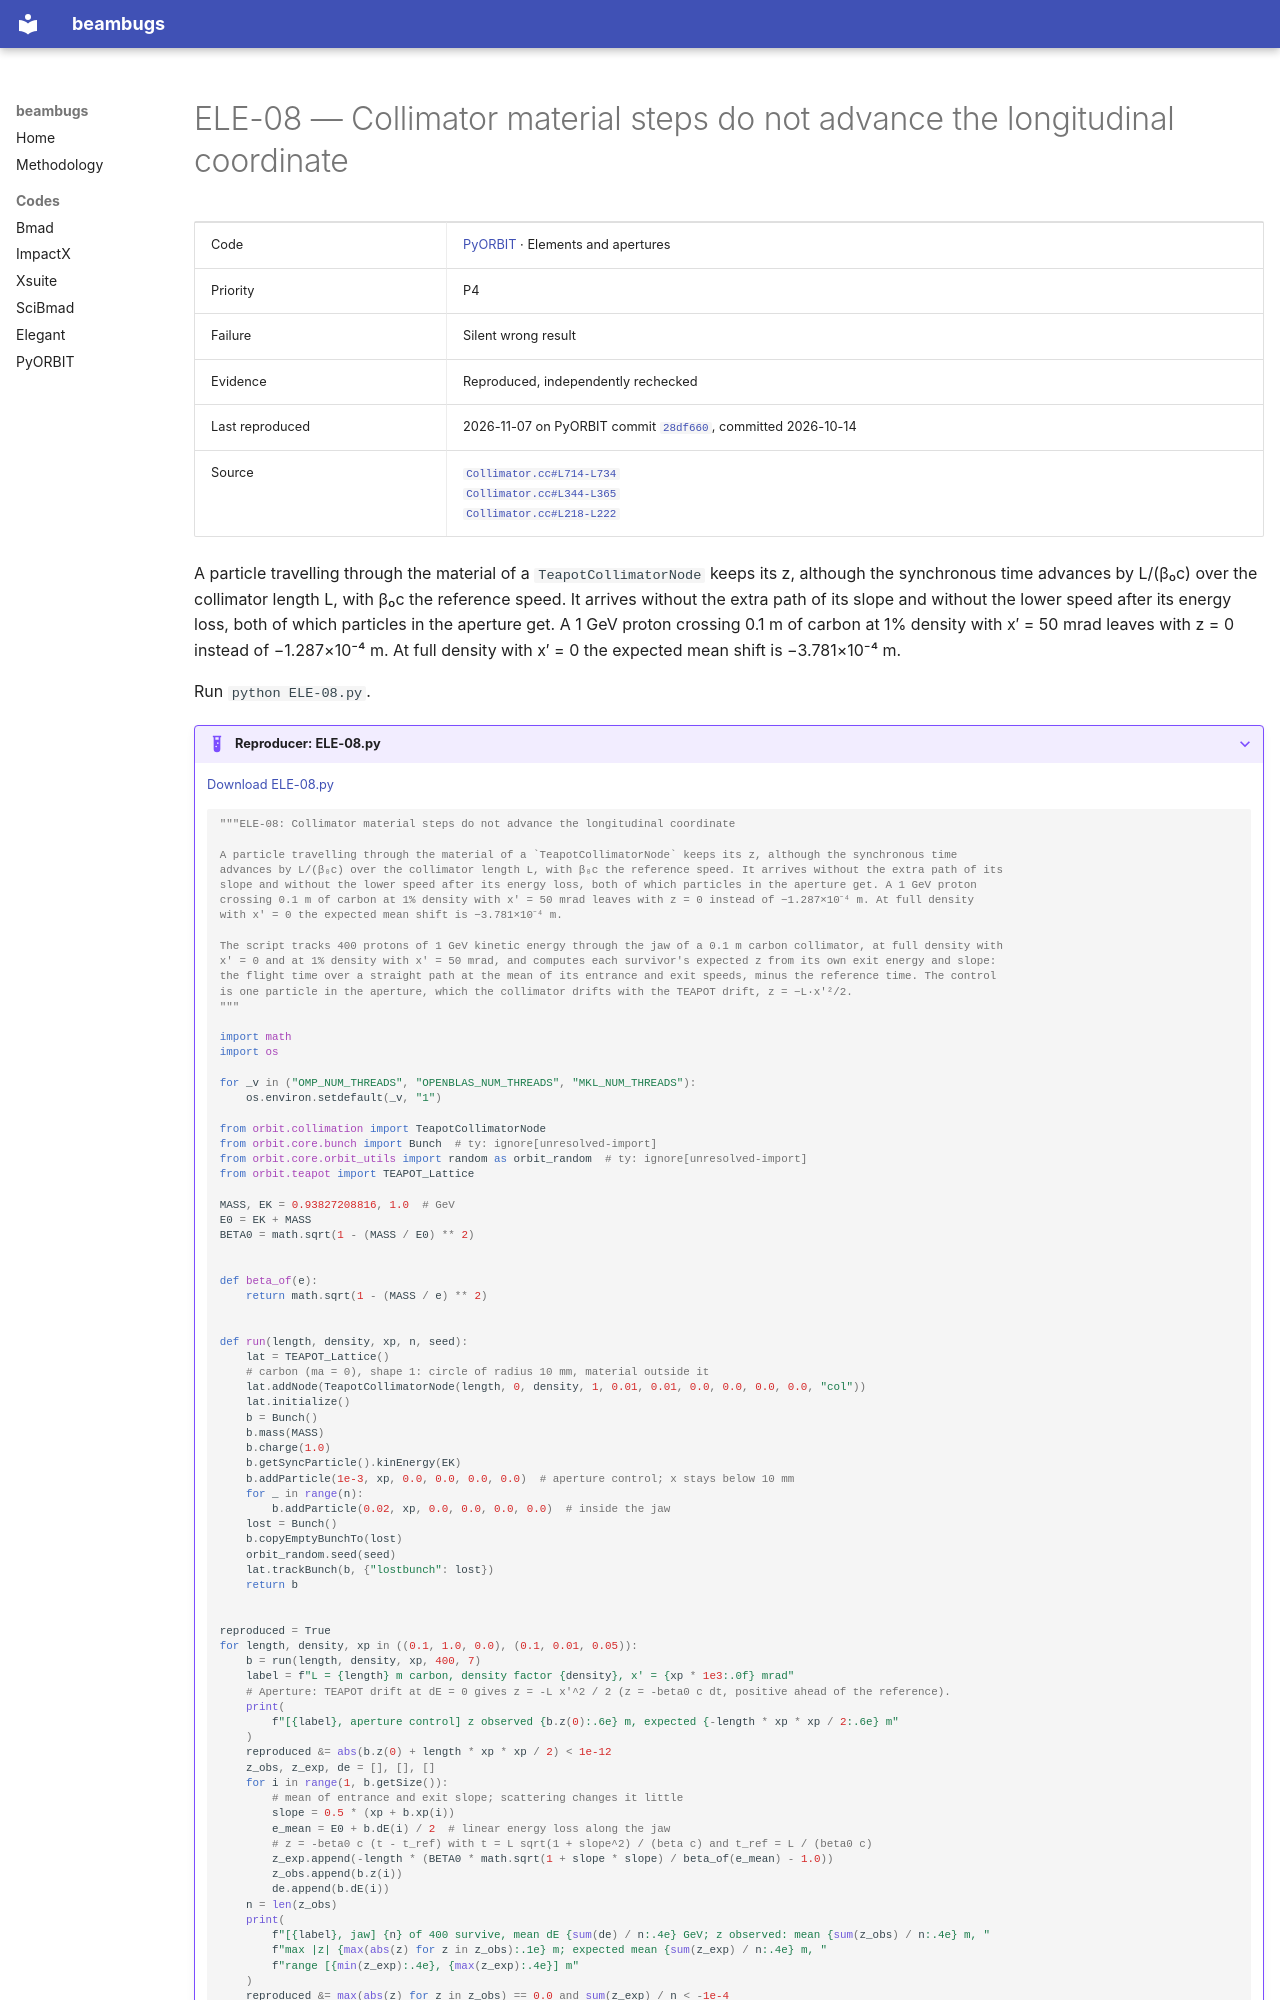

repository: nikitakuklev/beambugs · page: pyorbit/ELE-08/index.html · generator: mkdocs

---
title: "ELE-08: Collimator material steps do not advance the longitudinal coordinate"
hide:
  - toc
---

# ELE-08 — Collimator material steps do not advance the longitudinal coordinate

| | |
|---|---|
| Code | [PyORBIT](../index.md) · Elements and apertures |
| Priority | P4 |
| Failure | Silent wrong result |
| Evidence | Reproduced, independently rechecked |
| Last reproduced | 2026-11-07 on PyORBIT commit [`28df660`](https://github.com/PyORBIT-Collaboration/PyORBIT3/commit/28df66018aeb), committed 2026-10-14 |
| Source | [`Collimator.cc#L714-L734`](https://github.com/PyORBIT-Collaboration/PyORBIT3/blob/28df66018aebe4e2b780b9747f4a2d7b8430a5c0/src/orbit/MaterialInteractions/Collimator.cc#L714-L734)<br>[`Collimator.cc#L344-L365`](https://github.com/PyORBIT-Collaboration/PyORBIT3/blob/28df66018aebe4e2b780b9747f4a2d7b8430a5c0/src/orbit/MaterialInteractions/Collimator.cc#L344-L365)<br>[`Collimator.cc#L218-L222`](https://github.com/PyORBIT-Collaboration/PyORBIT3/blob/28df66018aebe4e2b780b9747f4a2d7b8430a5c0/src/orbit/MaterialInteractions/Collimator.cc#L218-L222) |

A particle travelling through the material of a `TeapotCollimatorNode` keeps its z, although the synchronous time advances by L/(β₀c) over the collimator length L, with β₀c the reference speed. It arrives without the extra path of its slope and without the lower speed after its energy loss, both of which particles in the aperture get. A 1 GeV proton crossing 0.1 m of carbon at 1% density with x′ = 50 mrad leaves with z = 0 instead of −1.287×10⁻⁴ m. At full density with x′ = 0 the expected mean shift is −3.781×10⁻⁴ m.

Run `python ELE-08.py`.

??? example "Reproducer: ELE-08.py"

    [Download ELE-08.py](ELE-08.py)

    ```python
    """ELE-08: Collimator material steps do not advance the longitudinal coordinate

    A particle travelling through the material of a `TeapotCollimatorNode` keeps its z, although the synchronous time
    advances by L/(β₀c) over the collimator length L, with β₀c the reference speed. It arrives without the extra path of its
    slope and without the lower speed after its energy loss, both of which particles in the aperture get. A 1 GeV proton
    crossing 0.1 m of carbon at 1% density with x′ = 50 mrad leaves with z = 0 instead of −1.287×10⁻⁴ m. At full density
    with x′ = 0 the expected mean shift is −3.781×10⁻⁴ m.

    The script tracks 400 protons of 1 GeV kinetic energy through the jaw of a 0.1 m carbon collimator, at full density with
    x′ = 0 and at 1% density with x′ = 50 mrad, and computes each survivor's expected z from its own exit energy and slope:
    the flight time over a straight path at the mean of its entrance and exit speeds, minus the reference time. The control
    is one particle in the aperture, which the collimator drifts with the TEAPOT drift, z = −L·x′²/2.
    """

    import math
    import os

    for _v in ("OMP_NUM_THREADS", "OPENBLAS_NUM_THREADS", "MKL_NUM_THREADS"):
        os.environ.setdefault(_v, "1")

    from orbit.collimation import TeapotCollimatorNode
    from orbit.core.bunch import Bunch  # ty: ignore[unresolved-import]
    from orbit.core.orbit_utils import random as orbit_random  # ty: ignore[unresolved-import]
    from orbit.teapot import TEAPOT_Lattice

    MASS, EK = 0.93827208816, 1.0  # GeV
    E0 = EK + MASS
    BETA0 = math.sqrt(1 - (MASS / E0) ** 2)


    def beta_of(e):
        return math.sqrt(1 - (MASS / e) ** 2)


    def run(length, density, xp, n, seed):
        lat = TEAPOT_Lattice()
        # carbon (ma = 0), shape 1: circle of radius 10 mm, material outside it
        lat.addNode(TeapotCollimatorNode(length, 0, density, 1, 0.01, 0.01, 0.0, 0.0, 0.0, 0.0, "col"))
        lat.initialize()
        b = Bunch()
        b.mass(MASS)
        b.charge(1.0)
        b.getSyncParticle().kinEnergy(EK)
        b.addParticle(1e-3, xp, 0.0, 0.0, 0.0, 0.0)  # aperture control; x stays below 10 mm
        for _ in range(n):
            b.addParticle(0.02, xp, 0.0, 0.0, 0.0, 0.0)  # inside the jaw
        lost = Bunch()
        b.copyEmptyBunchTo(lost)
        orbit_random.seed(seed)
        lat.trackBunch(b, {"lostbunch": lost})
        return b
